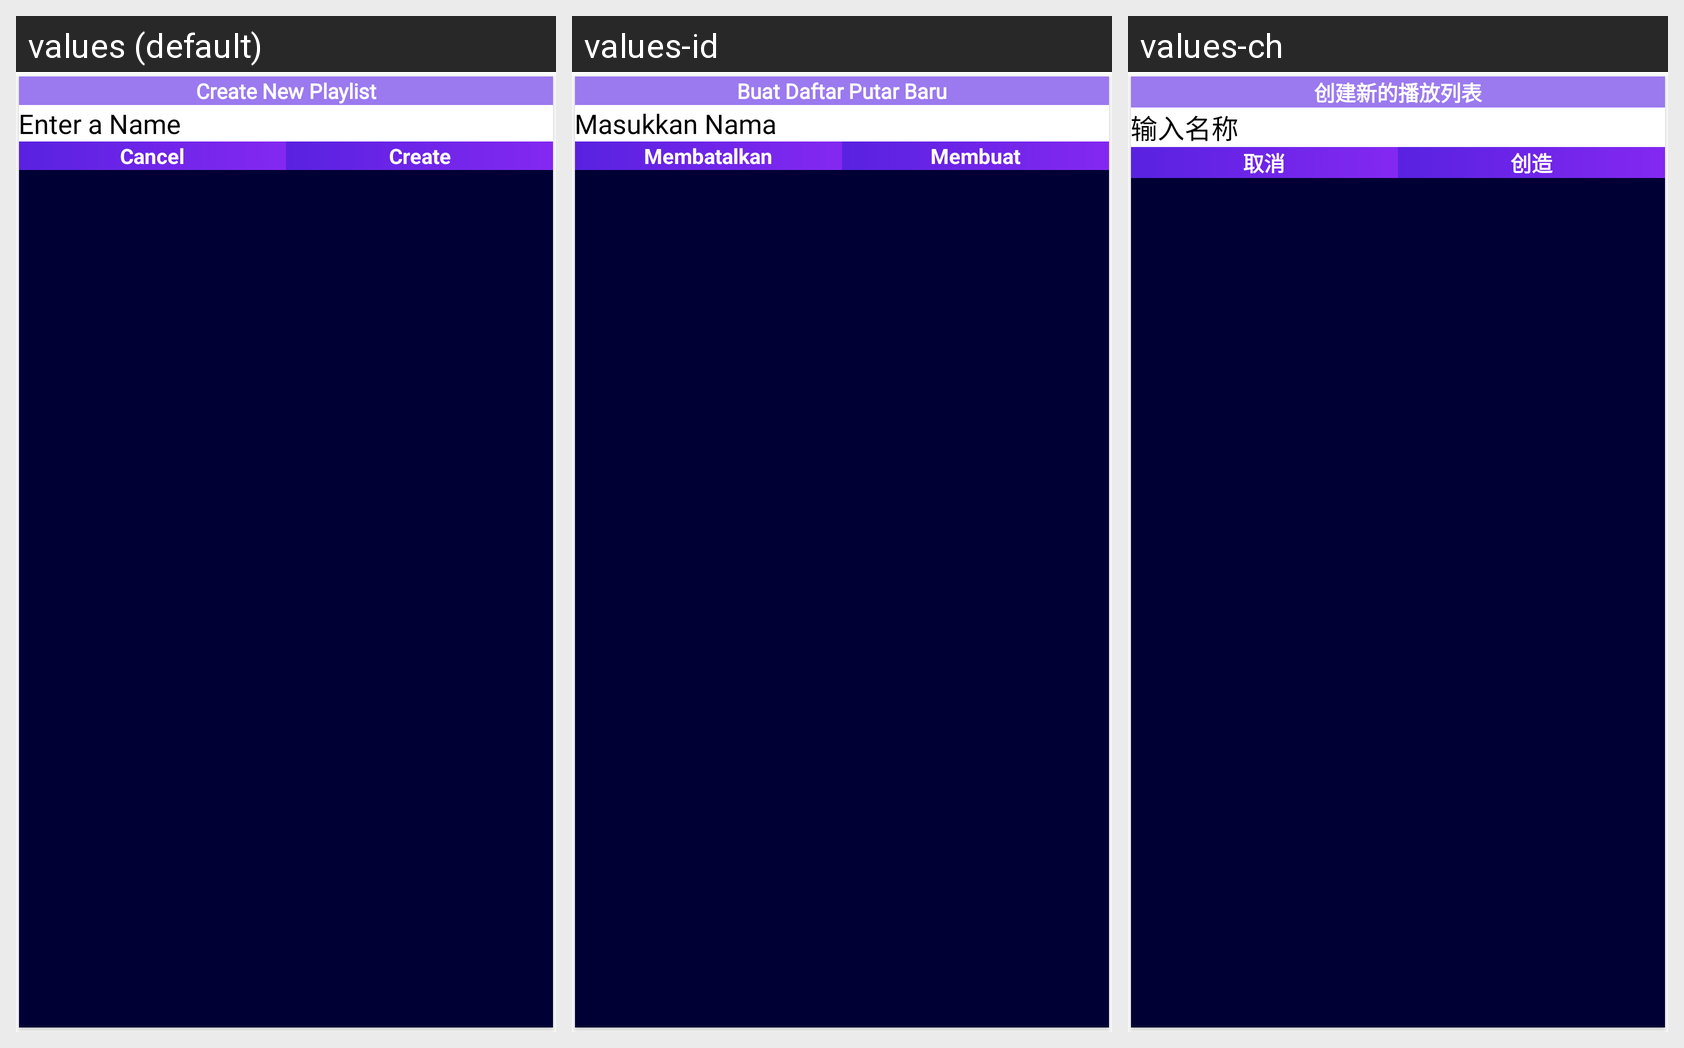

The Android screen above is rendered under several locales of the same app. Produce the string resources it draws, with the default and per-locale values.
Android screen res/layout/dialog_add_playlist.xml rendered under 3 locales, left to right: values (default), values-id, values-ch. Device: Nexus 5 (rendered at 1080×1920; each locale shown at half size, 540×960, under a caption strip naming it); theme Theme.VideoDownloader.
Other locales in the repository, not shown: values-ar, values-es, values-fr, values-hi, values-pt, values-ru.
Strings drawn on this screen, with the default value and each locale's value (text and hints the layout hard-codes, and strings that could not be matched under every locale, appear in the picture but are not listed):

add_playlist_title
  values: Create New Playlist
  values-id: Buat Daftar Putar Baru
  values-ch: 创建新的播放列表

add_playlist_hint
  values: Enter a Name
  values-id: Masukkan Nama
  values-ch: 输入名称

confirm_cancel
  values: Cancel
  values-id: Membatalkan
  values-ch: 取消

create_btn
  values: Create
  values-id: Membuat
  values-ch: 创造
